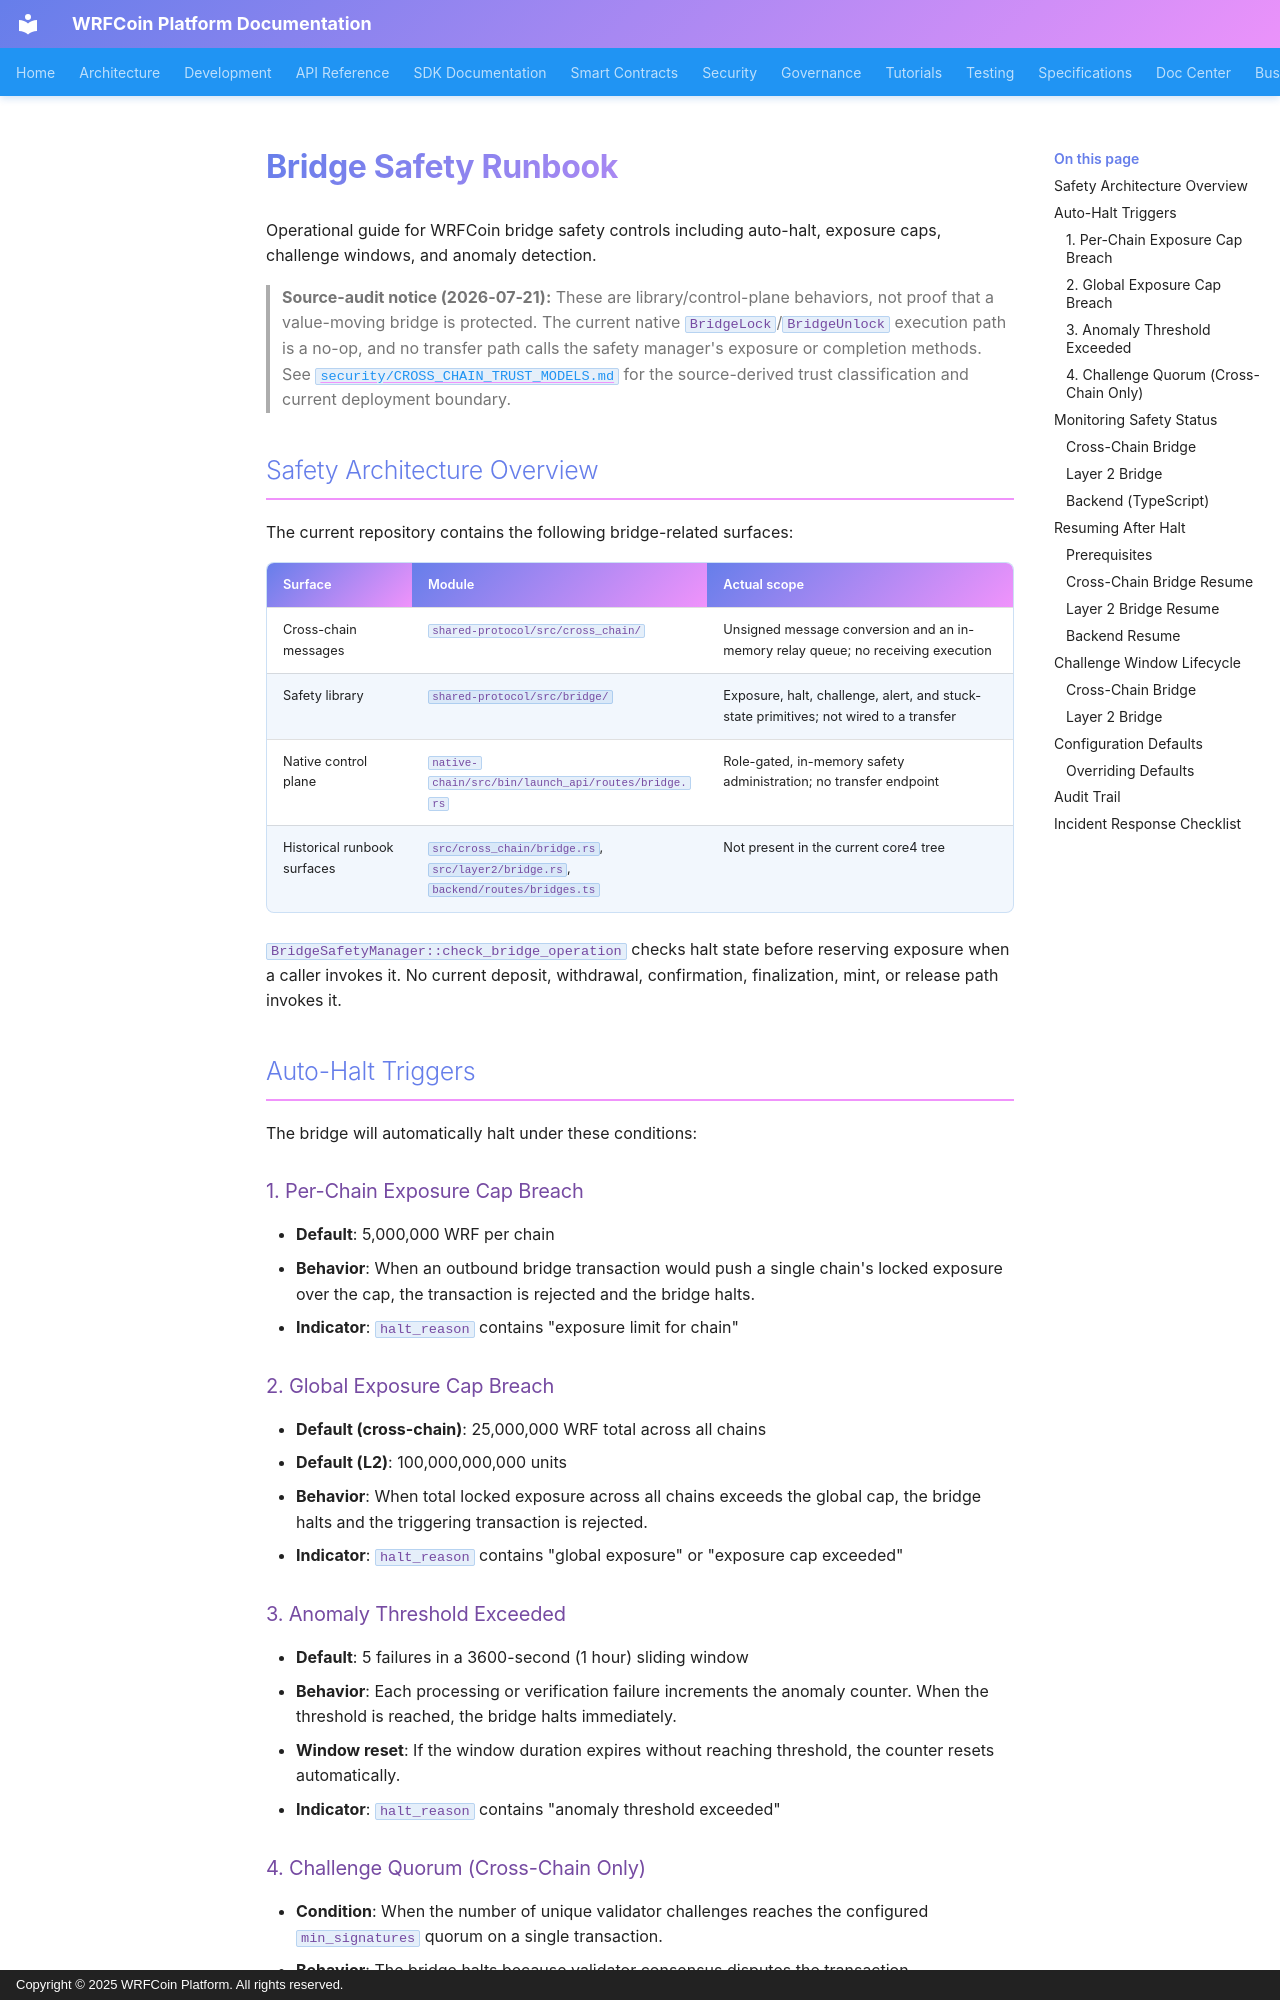

repository: wrfcoin/core4 · page: BRIDGE_SAFETY_RUNBOOK/index.html · generator: mkdocs · copyright: Copyright © 2025 WRFCoin Platform. All rights reserved.

# Bridge Safety Runbook

Operational guide for WRFCoin bridge safety controls including auto-halt, exposure
caps, challenge windows, and anomaly detection.

> **Source-audit notice (2026-07-21):** These are library/control-plane behaviors,
> not proof that a value-moving bridge is protected. The current native
> `BridgeLock`/`BridgeUnlock` execution path is a no-op, and no transfer path calls
> the safety manager's exposure or completion methods. See
> [`security/CROSS_CHAIN_TRUST_MODELS.md`](security/CROSS_CHAIN_TRUST_MODELS.md) for
> the source-derived trust classification and current deployment boundary.

## Safety Architecture Overview

The current repository contains the following bridge-related surfaces:

| Surface | Module | Actual scope |
|-------|--------|-------|
| Cross-chain messages | `shared-protocol/src/cross_chain/` | Unsigned message conversion and an in-memory relay queue; no receiving execution |
| Safety library | `shared-protocol/src/bridge/` | Exposure, halt, challenge, alert, and stuck-state primitives; not wired to a transfer |
| Native control plane | `native-chain/src/bin/launch_api/routes/bridge.rs` | Role-gated, in-memory safety administration; no transfer endpoint |
| Historical runbook surfaces | `src/cross_chain/bridge.rs`, `src/layer2/bridge.rs`, `backend/routes/bridges.ts` | Not present in the current core4 tree |

`BridgeSafetyManager::check_bridge_operation` checks halt state before reserving
exposure when a caller invokes it. No current deposit, withdrawal, confirmation,
finalization, mint, or release path invokes it.

## Auto-Halt Triggers

The bridge will automatically halt under these conditions:

### 1. Per-Chain Exposure Cap Breach
- **Default**: 5,000,000 WRF per chain
- **Behavior**: When an outbound bridge transaction would push a single chain's locked
  exposure over the cap, the transaction is rejected and the bridge halts.
- **Indicator**: `halt_reason` contains "exposure limit for chain"

### 2. Global Exposure Cap Breach
- **Default (cross-chain)**: 25,000,000 WRF total across all chains
- **Default (L2)**: 100,000,000,000 units
- **Behavior**: When total locked exposure across all chains exceeds the global cap, the
  bridge halts and the triggering transaction is rejected.
- **Indicator**: `halt_reason` contains "global exposure" or "exposure cap exceeded"
